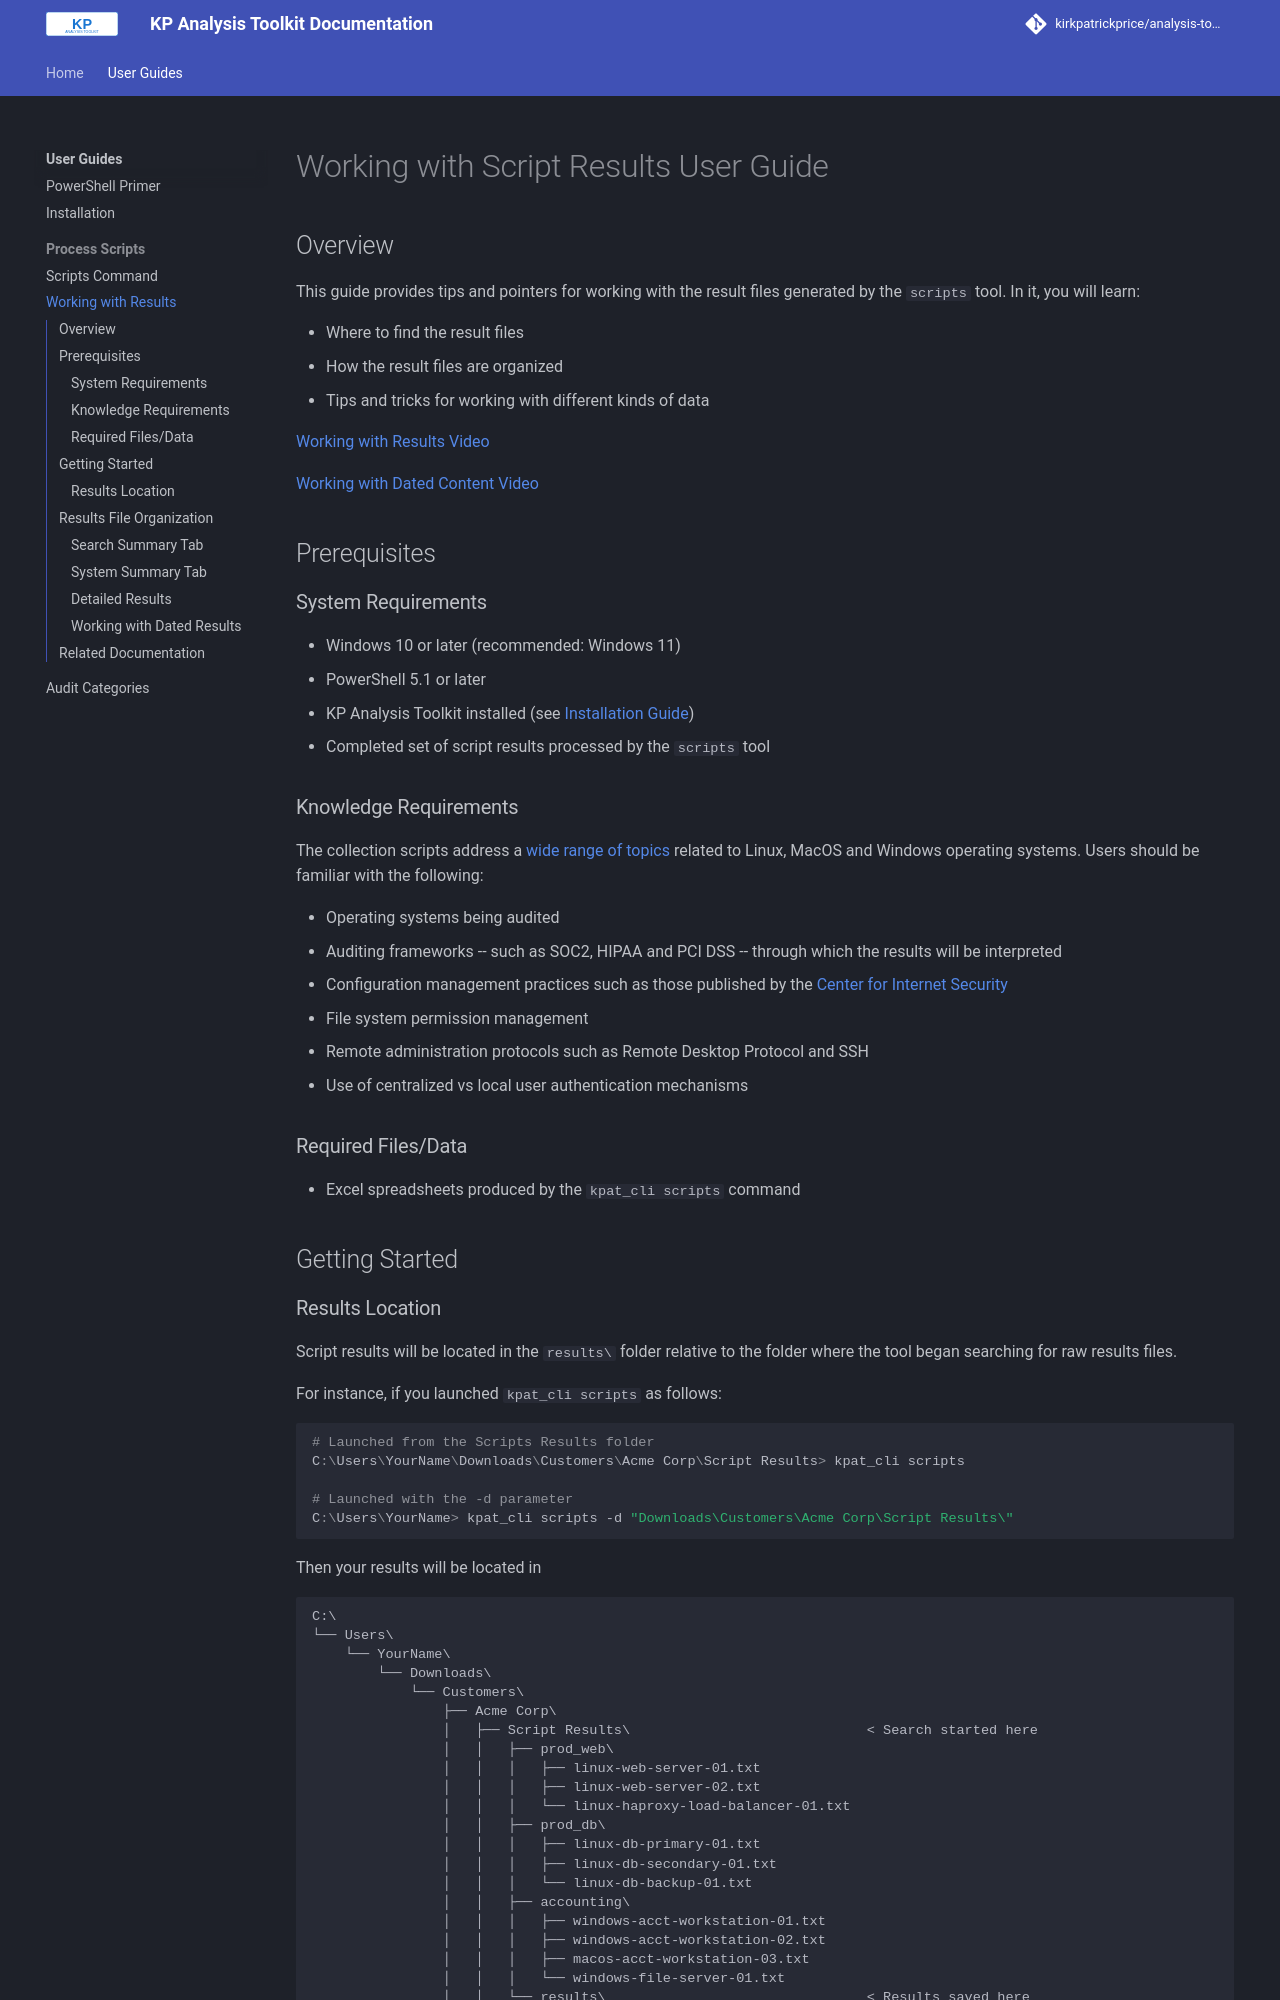

repository: kirkpatrickprice/analysis-toolkit · page: user-guides/scripts-results/index.html · generator: mkdocs

# Working with Script Results User Guide

## Overview

This guide provides tips and pointers for working with the result files generated by the `scripts` tool.  In it, you will learn:

- Where to find the result files
- How the result files are organized
- Tips and tricks for working with different kinds of data

[Working with Results Video](https://youtu.be/nmBycbEYuAw)

[Working with Dated Content Video](https://youtu.be/N9K1vGpJc2I)

## Prerequisites

### System Requirements
- Windows 10 or later (recommended: Windows 11)
- PowerShell 5.1 or later
- KP Analysis Toolkit installed (see [Installation Guide](../user-guides/installation.md))
- Completed set of script results processed by the `scripts` tool

### Knowledge Requirements
The collection scripts address a [wide range of topics](scripts-categories.md) related to Linux, MacOS and Windows operating systems.  Users should be familiar with the following:

- Operating systems being audited
- Auditing frameworks -- such as SOC2, HIPAA and PCI DSS -- through which the results will be interpreted
- Configuration management practices such as those published by the [Center for Internet Security](https://cisecurity.org/benchmarks)
- File system permission management
- Remote administration protocols such as Remote Desktop Protocol and SSH
- Use of centralized vs local user authentication mechanisms

### Required Files/Data
- Excel spreadsheets produced by the `kpat_cli scripts` command

## Getting Started
